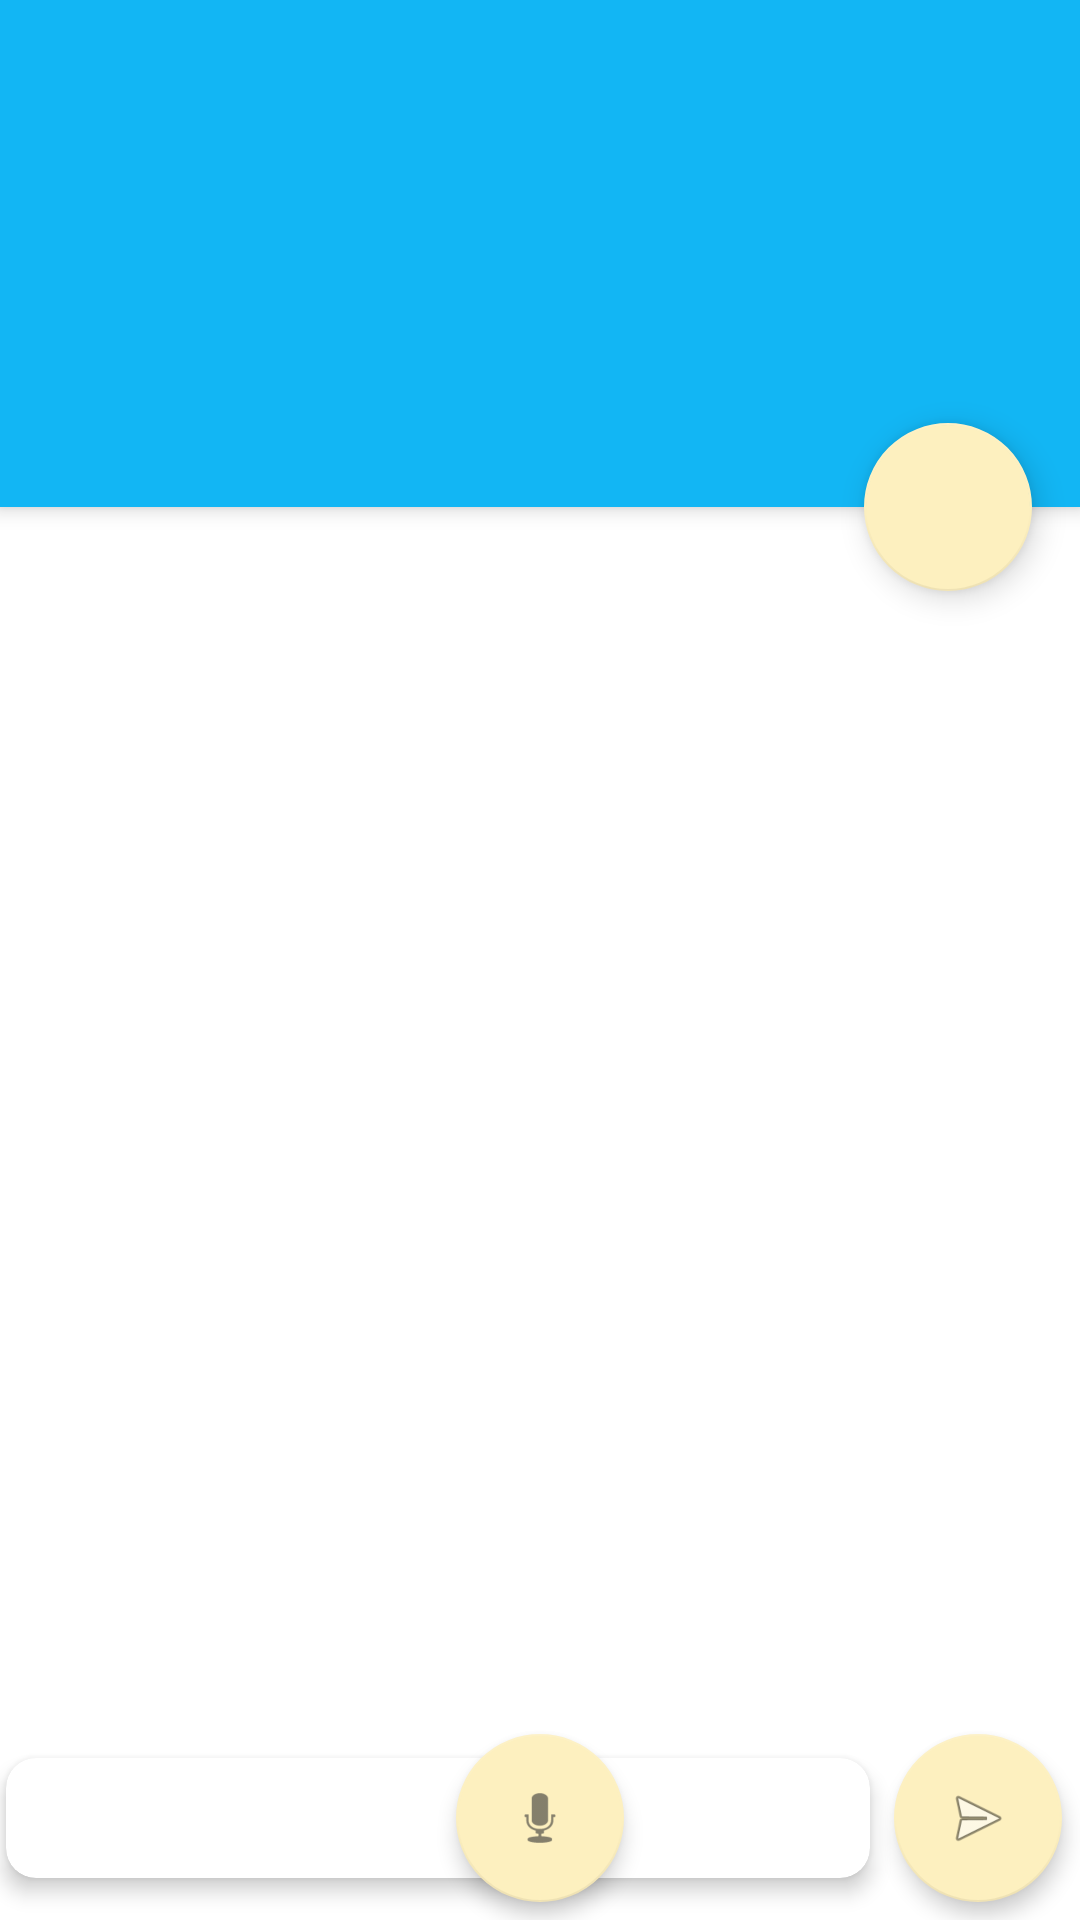

This screen was rendered from an Android layout file. Write that file and the resources it references.
<!-- AndroidManifest.xml: application theme AppTheme -->
<!-- res/layout/activity_main.xml -->
<?xml version="1.0" encoding="utf-8"?>
<android.support.v4.widget.DrawerLayout xmlns:android="http://schemas.android.com/apk/res/android"
    xmlns:app="http://schemas.android.com/apk/res-auto"
    android:id="@+id/drawer_layout"
    android:layout_width="match_parent"
    android:layout_height="match_parent"
    android:background="@android:color/white">

    <android.support.design.widget.CoordinatorLayout
        android:layout_width="match_parent"
        android:layout_height="match_parent"
        android:fitsSystemWindows="true">

        <android.support.design.widget.AppBarLayout
            android:id="@+id/appBar"
            android:layout_width="match_parent"
            android:layout_height="169dp"
            android:fitsSystemWindows="true">

            <android.support.design.widget.CollapsingToolbarLayout
                android:id="@+id/collapsing_toolbar"
                android:layout_width="match_parent"
                android:layout_height="match_parent"
                android:fitsSystemWindows="true"
                android:theme="@style/ThemeOverlay.AppCompat.Dark.ActionBar"
                app:contentScrim="?attr/colorPrimaryDark"
                app:layout_scrollFlags="scroll|enterAlways">

                <android.support.v7.widget.Toolbar
                    android:id="@+id/toolbar"
                    android:layout_width="match_parent"
                    android:layout_height="?attr/actionBarSize"
                    app:layout_collapseMode="pin" />

            </android.support.design.widget.CollapsingToolbarLayout>
        </android.support.design.widget.AppBarLayout>

        <android.support.design.widget.FloatingActionButton
            android:id="@+id/input_switch"
            android:layout_width="wrap_content"
            android:layout_height="wrap_content"
            android:layout_margin="16dp"
            android:scaleType="center"
            app:layout_anchor="@id/appBar"
            app:layout_anchorGravity="bottom|end" />

        <android.support.v7.widget.RecyclerView
            android:id="@+id/main_recycler"
            android:layout_width="match_parent"
            android:layout_height="match_parent"
            android:paddingBottom="60dp"
            android:paddingLeft="5dp"
            android:paddingRight="5dp"
            android:paddingTop="30dp"
            app:layout_behavior="@string/appbar_scrolling_view_behavior"></android.support.v7.widget.RecyclerView>

        <android.support.design.widget.FloatingActionButton
            android:id="@+id/voice_recognize"
            android:layout_width="wrap_content"
            android:layout_height="wrap_content"
            android:layout_gravity="bottom|center"
            android:layout_margin="@dimen/floating_action_button_margin"
            android:scaleType="center"
            android:src="@drawable/ic_perm_group_microphone"
            app:elevation="4dp" />

        <LinearLayout
            android:id="@+id/input_edit_container"
            android:layout_width="match_parent"
            android:layout_height="wrap_content"
            android:layout_gravity="bottom"
            android:orientation="horizontal">

            <android.support.v7.widget.CardView
                android:id="@+id/input_card"
                android:layout_width="0dp"
                android:layout_height="wrap_content"
                android:layout_gravity="center"
                android:layout_margin="2dp"
                android:layout_weight="1"
                app:cardCornerRadius="10dp"
                app:cardElevation="4dp">

                <EditText
                    android:id="@+id/input_edit"
                    android:layout_width="match_parent"
                    android:layout_height="40dp"
                    android:layout_marginEnd="10dp"
                    android:layout_marginStart="10dp"
                    android:background="@null"
                    android:cursorVisible="true"
                    android:textCursorDrawable="@drawable/cursor_drawable"
                    android:textSize="16sp" />

            </android.support.v7.widget.CardView>

            <android.support.design.widget.FloatingActionButton
                android:id="@+id/send_button"
                android:layout_width="wrap_content"
                android:layout_height="wrap_content"
                android:layout_gravity="center"
                android:layout_margin="@dimen/floating_action_button_margin"
                android:scaleType="center"
                android:src="@drawable/ic_send"
                app:elevation="4dp" />
        </LinearLayout>
    </android.support.design.widget.CoordinatorLayout>

    <include layout="@layout/nav_layout" />
</android.support.v4.widget.DrawerLayout>
<!-- res/layout/nav_layout.xml (included above) -->
<?xml version="1.0" encoding="utf-8"?>
<LinearLayout xmlns:android="http://schemas.android.com/apk/res/android"
    android:layout_width="match_parent"
    android:layout_height="match_parent"
    android:layout_gravity="start"
    android:orientation="vertical">

    <RelativeLayout
        android:layout_width="match_parent"
        android:layout_height="220dp"
        android:background="@color/colorPrimaryDarkAlpha"
        android:padding="10dp">

        <ImageView
            android:id="@+id/icon_image"
            android:layout_width="80dp"
            android:layout_height="80dp"
            android:layout_centerInParent="true"
            android:src="@drawable/nav_icon" />
    </RelativeLayout>

    <FrameLayout
        android:id="@+id/fragment_content"
        android:layout_width="match_parent"
        android:layout_height="0dp"
        android:layout_weight="1"
        android:background="@android:color/white">
    </FrameLayout>


</LinearLayout>
<!-- resources referenced by this layout -->
<resources>
  <color name="colorPrimaryDarkAlpha">#4c8afd</color>
  <dimen name="floating_action_button_margin">6dp</dimen>
  <!-- drawable ic_perm_group_microphone: png bitmap (drawable-xxhdpi, 2590 bytes) -->
  <!-- drawable ic_send: png bitmap (drawable-xxhdpi, 4462 bytes) -->
  <!-- drawable nav_icon: png bitmap (drawable-xxhdpi, 17945 bytes) -->
  <style name="AppTheme" parent="Theme.AppCompat.Light.NoActionBar">
          
          <item name="colorPrimary">@color/colorPrimary</item>
          <item name="colorPrimaryDark">@color/colorPrimaryDark</item>
          <item name="colorAccent">@color/colorAccent</item>
      </style>
  <color name="colorPrimary">#12b6f4</color>
  <color name="colorPrimaryDark">#4c8afe</color>
  <color name="colorAccent">#fdf0bf</color>
</resources>
